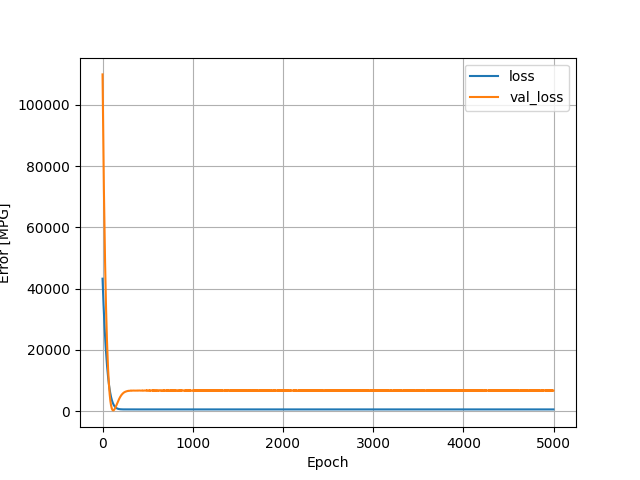

The file beside this chart, header and first rows:
, loss, val_loss, epoch
0, 43248, 109976, 0
1, 42398, 107284, 1
2, 41608, 104445, 2
3, 40825, 101562, 3
4, 40002, 98881, 4
5, 39251, 96090, 5
6, 38459, 93476, 6
7, 37719, 90853, 7
8, 36987, 88234, 8
9, 36232, 85808, 9
10, 35517, 83427, 10
11, 34823, 81056, 11
12, 34117, 78757, 12
13, 33425, 76559, 13
14, 32739, 74470, 14
15, 32102, 72298, 15
16, 31427, 70306, 16
17, 30803, 68228, 17
18, 30164, 66219, 18
19, 29549, 64219, 19
20, 28935, 62277, 20
21, 28307, 60533, 21
22, 27757, 58576, 22
23, 27143, 56877, 23
24, 26568, 55220, 24
25, 26026, 53491, 25
26, 25452, 51871, 26
27, 24910, 50273, 27
28, 24377, 48657, 28
29, 23836, 47131, 29
30, 23347, 45502, 30
31, 22831, 43964, 31
32, 22318, 42537, 32
33, 21828, 41160, 33
34, 21340, 39833, 34
35, 20866, 38508, 35
36, 20420, 37174, 36
37, 19948, 35912, 37
38, 19506, 34667, 38
39, 19059, 33470, 39
40, 18632, 32302, 40
41, 18202, 31181, 41
42, 17784, 30072, 42
43, 17383, 28952, 43
44, 16980, 27880, 44
45, 16576, 26905, 45
46, 16199, 25897, 46
47, 15820, 24923, 47
48, 15442, 23981, 48
49, 15085, 23048, 49
50, 14715, 22207, 50
51, 14370, 21356, 51
52, 14025, 20516, 52
53, 13689, 19688, 53
54, 13360, 18879, 54
55, 13034, 18116, 55
56, 12722, 17341, 56
57, 12405, 16618, 57
58, 12097, 15953, 58
59, 11805, 15266, 59
... 4,940 more rows
